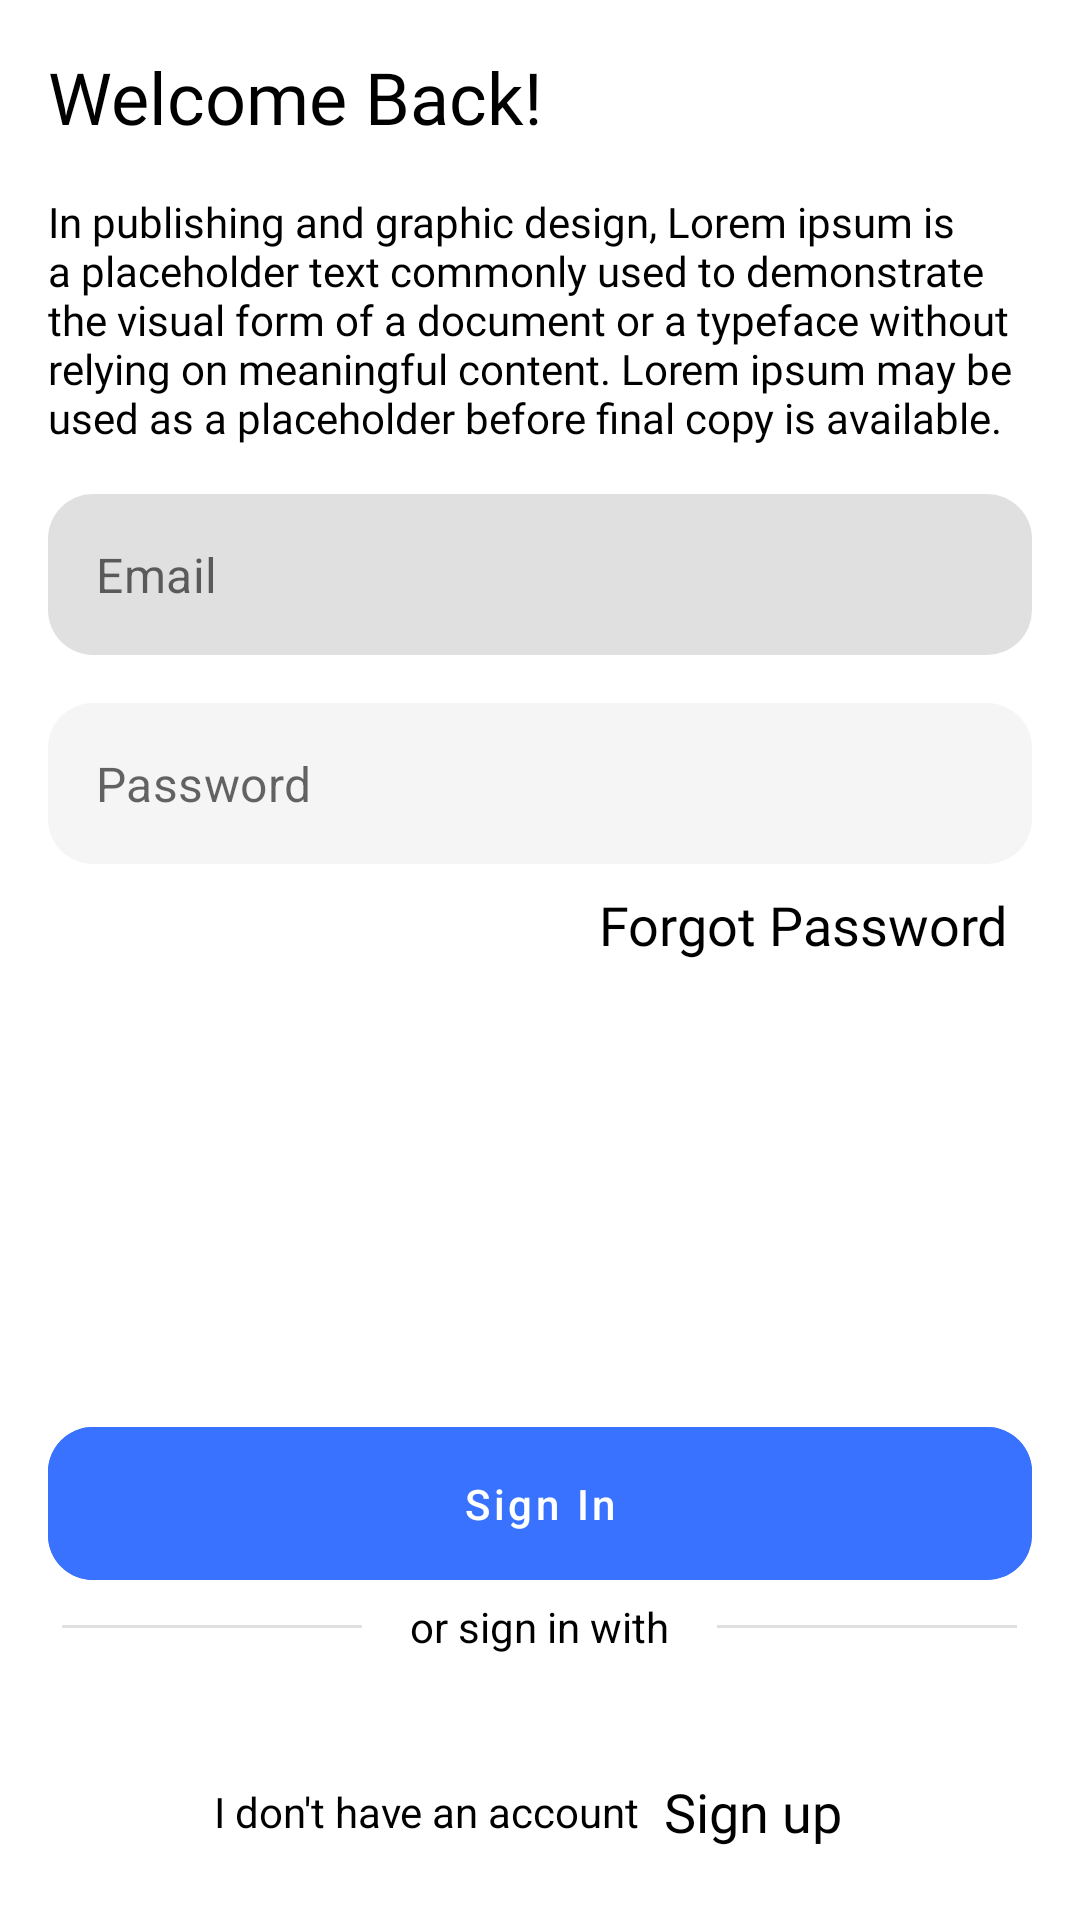

Here is an Android app screen rendered from its layout file. Give the layout XML and the strings, colors and styles it references.
<!-- AndroidManifest.xml: application theme Theme.ZiMovieApp -->
<!-- res/layout/activity_sign_in.xml -->
<?xml version="1.0" encoding="utf-8"?>
<androidx.constraintlayout.widget.ConstraintLayout xmlns:android="http://schemas.android.com/apk/res/android"
    xmlns:tools="http://schemas.android.com/tools"
    android:layout_width="match_parent"
    android:layout_height="match_parent"
    xmlns:app="http://schemas.android.com/apk/res-auto"
    android:padding="@dimen/padding_root"
    tools:context=".presentation.view.auth.SignInActivity">


    <LinearLayout
        android:layout_width="match_parent"
        android:layout_height="wrap_content"
        android:orientation="vertical"
        app:layout_constraintEnd_toStartOf="parent"
        app:layout_constraintTop_toTopOf="parent">

        <TextView
            android:layout_width="wrap_content"
            android:layout_height="wrap_content"
            android:fontFamily="@font/inter_bold"
            android:text="Welcome Back!"
            android:textSize="@dimen/title_dimen_24"/>

        <TextView
            android:layout_width="wrap_content"
            android:layout_height="wrap_content"
            android:fontFamily="@font/inter_semibold"
            android:text="@string/lorem"
            android:layout_marginTop="@dimen/margin"/>



        
        <com.google.android.material.textfield.TextInputLayout
            android:id="@+id/outlinedTextFieldEmail"
            android:layout_width="match_parent"
            android:layout_height="wrap_content"
            app:boxCornerRadiusBottomEnd="15dp"
            app:boxCornerRadiusBottomStart="15dp"
            app:boxCornerRadiusTopEnd="15dp"
            app:boxCornerRadiusTopStart="15dp"
            app:boxStrokeWidth="0dp"
            app:boxStrokeWidthFocused="0dp"
            app:endIconDrawable="@drawable/ic_badge_check"
            app:endIconMode="none"
            app:endIconTint="@color/blue_ocean"
            app:hintEnabled="false"
            android:layout_marginTop="@dimen/margin">


            <com.google.android.material.textfield.TextInputEditText
                android:id="@+id/et_email"
                android:layout_width="match_parent"
                android:layout_height="wrap_content"
                android:hint="Email"
                android:inputType="textEmailAddress"
                android:padding="16dp" />

        </com.google.android.material.textfield.TextInputLayout>

        
        <com.google.android.material.textfield.TextInputLayout
            android:id="@+id/outlinedTextFielPassword"
            android:layout_width="match_parent"
            android:layout_height="wrap_content"
            app:boxCornerRadiusBottomEnd="15dp"
            app:boxCornerRadiusBottomStart="15dp"
            app:boxCornerRadiusTopEnd="15dp"
            app:boxCornerRadiusTopStart="15dp"
            app:boxStrokeWidth="0dp"
            app:boxStrokeWidthFocused="0dp"
            app:endIconDrawable="@drawable/ic_badge_check"
            app:endIconMode="none"
            app:endIconTint="@color/blue_ocean"
            app:hintEnabled="false"
            android:layout_marginTop="16dp"
            android:enabled="false">


            <com.google.android.material.textfield.TextInputEditText
                android:id="@+id/et_password"
                android:layout_width="match_parent"
                android:layout_height="wrap_content"
                android:hint="Password"
                android:inputType="textPassword"
                android:padding="16dp" />

        </com.google.android.material.textfield.TextInputLayout>

        <androidx.cardview.widget.CardView
            android:id="@+id/cv_btn_forgot_password"
            android:layout_width="wrap_content"
            android:layout_height="wrap_content"
            app:cardElevation="0dp"
            app:cardCornerRadius="16dp"
            android:clickable="true"
            android:focusable="true"
            android:foreground="?attr/selectableItemBackground"
            android:layout_gravity="end">

            <TextView
                android:layout_width="wrap_content"
                android:layout_height="wrap_content"
                android:text="Forgot Password"
                android:fontFamily="@font/inter_medium"
                android:textSize="@dimen/text_size_18"
                android:layout_margin="8dp"/>
        </androidx.cardview.widget.CardView>
    </LinearLayout>

    <LinearLayout
        android:layout_width="match_parent"
        android:layout_height="wrap_content"
        android:orientation="vertical"
        app:layout_constraintStart_toStartOf="parent"
        app:layout_constraintBottom_toBottomOf="parent">

        <RelativeLayout
            android:layout_width="match_parent"
            android:layout_height="wrap_content">

            <com.google.android.material.button.MaterialButton
                android:id="@+id/btn_sign_in"
                android:layout_width="match_parent"
                android:layout_height="wrap_content"
                android:backgroundTint="@color/blue_ocean"
                android:enabled="false"
                android:padding="@dimen/margin"
                android:text="Sign In"
                android:textAllCaps="false"
                android:textColor="@color/white"
                app:cornerRadius="@dimen/corner_radius_button" />

            <ProgressBar
                android:id="@+id/progress_bar"
                android:layout_width="wrap_content"
                android:layout_height="wrap_content"
                android:layout_centerHorizontal="true"
                android:layout_centerVertical="true"
                android:visibility="gone"
                android:indeterminateTint="@color/blue_ocean"/>
        </RelativeLayout>

        <LinearLayout
            android:layout_width="match_parent"
            android:layout_height="wrap_content"
            android:orientation="horizontal"
            android:gravity="center">

            <com.google.android.material.divider.MaterialDivider
                android:layout_width="100dp"
                android:layout_height="1dp"/>

            <TextView
                android:layout_width="wrap_content"
                android:layout_height="wrap_content"
                android:text="@string/or_sign_in_with"
                android:layout_marginStart="@dimen/margin"
                android:layout_marginEnd="@dimen/margin"/>

            <com.google.android.material.divider.MaterialDivider
                android:layout_width="100dp"
                android:layout_height="1dp"/>
        </LinearLayout>

        <LinearLayout
            android:layout_width="match_parent"
            android:layout_height="wrap_content"
            android:orientation="vertical"
            android:gravity="center">

            <ImageView
                android:id="@+id/iv_btn_sign_in_by_google"
                android:layout_width="wrap_content"
                android:layout_height="wrap_content"
                android:src="@drawable/ic_icons8_google"
                android:background="?attr/selectableItemBackgroundBorderless"
                android:padding="@dimen/margin"
                android:contentDescription="@string/content_description" />
        </LinearLayout>

        <LinearLayout
            android:layout_width="match_parent"
            android:layout_height="wrap_content"
            android:orientation="horizontal"
            android:gravity="center">

            <TextView
                android:layout_width="wrap_content"
                android:layout_height="wrap_content"
                android:text="@string/i_don_t_have_an_account"/>

            <androidx.cardview.widget.CardView
                android:id="@+id/cv_btn_sign_up"
                android:layout_width="wrap_content"
                android:layout_height="wrap_content"
                app:cardElevation="0dp"
                app:cardCornerRadius="16dp"
                android:clickable="true"
                android:focusable="true"
                android:foreground="?attr/selectableItemBackground">

                <TextView
                    android:layout_width="wrap_content"
                    android:layout_height="wrap_content"
                    android:text="@string/register"
                    android:fontFamily="@font/inter_semibold"
                    android:textSize="@dimen/text_size_18"
                    android:layout_margin="8dp"/>
            </androidx.cardview.widget.CardView>
        </LinearLayout>
    </LinearLayout>

</androidx.constraintlayout.widget.ConstraintLayout>
<!-- resources referenced by this layout -->
<resources>
  <color name="blue_ocean">#3872FF</color>
  <color name="white">#FFFFFFFF</color>
  <dimen name="corner_radius_button">15dp</dimen>
  <dimen name="margin">16dp</dimen>
  <dimen name="padding_root">16dp</dimen>
  <dimen name="text_size_18">18sp</dimen>
  <dimen name="title_dimen_24">24sp</dimen>
  <string name="content_description">TODO</string>
  <string name="i_don_t_have_an_account">I don\'t have an account</string>
  <string name="lorem">In publishing and graphic design, Lorem ipsum is a placeholder text commonly used to demonstrate the visual form of a document or a typeface without relying on meaningful content. Lorem ipsum may be used as a placeholder before final copy is available.</string>
  <string name="or_sign_in_with">or sign in with</string>
  <string name="register">Sign up</string>
  <style name="Theme.ZiMovieApp" parent="Theme.MaterialComponents.DayNight.NoActionBar">
          
          <item name="colorPrimary">@color/primaryColor</item>
          <item name="colorPrimaryDark">@color/primaryColor</item>
  
          <item name="colorSecondary">@color/blue_ocean</item>
  
          
          <item name="android:windowBackground">@color/backgroundColor</item>
  
          
          <item name="android:textColor">@color/primaryTextColor</item>
      </style>
  <color name="primaryColor">#3872FF</color>
  <color name="backgroundColor">#FFFFFFFF</color>
  <color name="primaryTextColor">#FF000000</color>
</resources>
